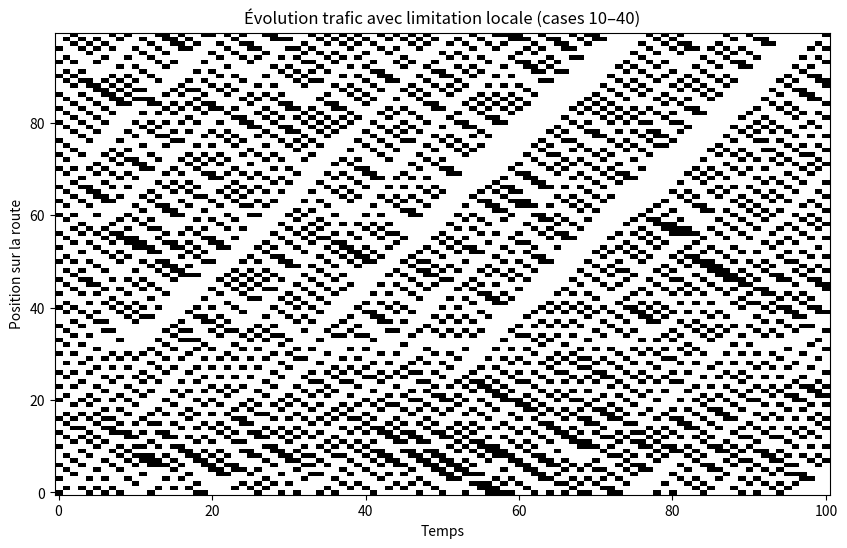
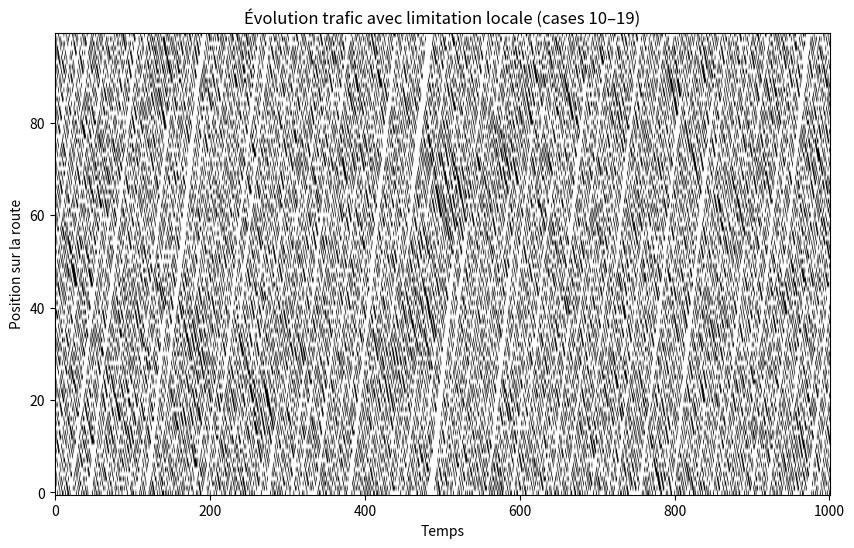

These charts were generated, in order, by the following Python code:
import numpy as np
import matplotlib.pyplot as plt

# Une transition a lieux toutes les secondes.
def transition(routeActuelle, vmax_par_voiture, p_ralentis):
    routeActuelle_new = routeActuelle.copy()
    n = len(routeActuelle)

    voituresDejaBougee = [0]
    for i in range(n):
        if (routeActuelle[i] not in voituresDejaBougee and routeActuelle[i] != 0):
            voiture_act = routeActuelle_new[i]
            pos_voiture_act = i
            # chaque voiture a sa vitesse max
            vmax_i = vmax_par_voiture[voiture_act]

            # 1 avance vmax au plus
            avance = 0
            for j in range(vmax_i):
                if (routeActuelle[(i + j + 1) % n] == 0):
                    avance += 1
                    routeActuelle_new[(i + j) % n] = 0
                    routeActuelle_new[(i + j + 1) % n] = voiture_act
                    pos_voiture_act = (i + j + 1) % n
                else:
                    break

            # 2 ralatentit avec proba p_ralentis si possible
            if avance > 0:
                u = np.random.rand()
                if (u < p_ralentis):
                    routeActuelle_new[(pos_voiture_act - 1) % n] = voiture_act
                    routeActuelle_new[(pos_voiture_act) % n] = 0

            # 3 Ajout de la voiture dans la liste de celle qui ont deja avances
            voituresDejaBougee.append(voiture_act)

    return np.array(routeActuelle_new)


def CM_Route(route_0, temps_en_sec, vmax_par_voiture, p_ralentis):
    Chaine = [route_0]
    for i in range(temps_en_sec):
        Chaine.append(transition(Chaine[i], vmax_par_voiture, p_ralentis))
    return np.array(Chaine)


def repartition_Unif_voitures(route, nbVoiture):
    n = nbVoiture
    i = 0
    while n != 0:
        u = np.random.rand()
        if u < (nbVoiture / len(route)) and route[i] == 0:
            route[i] = n
            n = n - 1
        i = (i + 1) % len(route)
    return route


def route_vide(taille):
    return np.zeros(taille, dtype=int)


def route_unif(taille, nb_voitures):
    route = route_vide(taille)
    subdiv = (np.arange(nb_voitures) * taille / nb_voitures).astype(int)
    route[subdiv] = np.arange(1, nb_voitures + 1)
    return route


# ------------------Partie Vmax diff--------------------
# ici je vais essayer d'introduire des vm diff
# -------------------------------------------------------


import numpy as np

nb_voitures = 30
vmax_par_voiture = np.zeros(nb_voitures + 1, dtype=int)  # index 0 inutilisé

for id_voiture in range(1, nb_voitures + 1):
    # je fait le type de véhicule en fonction du numéro pour l'instant donc pas aléatoire
    if id_voiture % 5 == 0:
        # camion
        vmax_par_voiture[id_voiture] = 5
    elif id_voiture % 3 == 0:
        # moto
        vmax_par_voiture[id_voiture] = 10
    else:
        # voiture normale
        vmax_par_voiture[id_voiture] = 8











# limitation de vitesse

def transition_vmax_locale(routeActuelle, vmax_par_voiture, p_ralentis):
    vmax_local = [20 for i in range(len(routeActuelle))]
    # for i in range(10,20):
    #     vmax_local[i] = 1 #en considerant que la route fasse une taille supérieure a 20
    for i in range(10,30):
        vmax_local[i] = 2 #maintenant on met une vitesse max a 3 sur une zone plus longue

    routeActuelle_new = routeActuelle.copy()
    n = len(routeActuelle)

    voituresDejaBougee = [0]
    for i in range(n):
        if (routeActuelle[i] not in voituresDejaBougee and routeActuelle[i] != 0):
            voiture_act = routeActuelle_new[i]
            pos_voiture_act = i
            # chaque voiture a sa vitesse max // on prend le min entre ça et vmax locale de la route
            vmax_i = min(vmax_par_voiture[voiture_act],vmax_local[i])

            # 1 avance vmax au plus
            avance = 0
            for j in range(vmax_i):
                if (routeActuelle[(i + j + 1) % n] == 0):
                    avance += 1
                    routeActuelle_new[(i + j) % n] = 0
                    routeActuelle_new[(i + j + 1) % n] = voiture_act
                    pos_voiture_act = (i + j + 1) % n
                else:
                    break

            # 2 ralatentit avec proba p_ralentis si possible
            if avance > 0:
                u = np.random.rand()
                if (u < p_ralentis):
                    routeActuelle_new[(pos_voiture_act - 1) % n] = voiture_act
                    routeActuelle_new[(pos_voiture_act) % n] = 0

            # 3 Ajout de la voiture dans la liste de celle qui ont deja avances
            voituresDejaBougee.append(voiture_act)

    return np.array(routeActuelle_new)



# application
if __name__ == "__main__":
    L = 100
    nb_voitures = 30

    # exemple de route
    route = route_unif(L, nb_voitures)

    # exemple de vitesses
    vmax_par_voiture = np.zeros(nb_voitures + 1, dtype=int)
    for idv in range(1, nb_voitures + 1):
        if idv % 5 == 0: vmax_par_voiture[idv] = 2
        elif idv % 3 == 0: vmax_par_voiture[idv] = 7
        else: vmax_par_voiture[idv] = 5

    # simulateur avec accidents
    #print(traj)

    traj = [route]

    for t in range(100):
        route = transition_vmax_locale(route, vmax_par_voiture, 0.3)
        traj.append(route)

    traj = np.array(traj)
    img = (traj > 0).astype(int)  # 0 = vide, 1 = voiture

    # ----- AFFICHAGE -----
    plt.figure(figsize=(10, 6))
    plt.imshow(img.T, aspect='auto', cmap='gray_r', origin='lower')
    plt.xlabel("Temps")
    plt.ylabel("Position sur la route")
    plt.title("Évolution trafic avec limitation locale (cases 10–40)")
    plt.show()

    ##version sans lim de vitesse
    route = route_unif(L, nb_voitures)

    traj = [route]

    for t in range(1000):
        route = transition(route, vmax_par_voiture, 0.3)
        traj.append(route)

    traj = np.array(traj)
    img = (traj > 0).astype(int)  # 0 = vide, 1 = voiture

    # ----- AFFICHAGE -----
    plt.figure(figsize=(10, 6))
    plt.imshow(img.T, aspect='auto', cmap='gray_r', origin='lower')
    plt.xlabel("Temps")
    plt.ylabel("Position sur la route")
    plt.title("Évolution trafic avec limitation locale (cases 10–19)")
    plt.show()